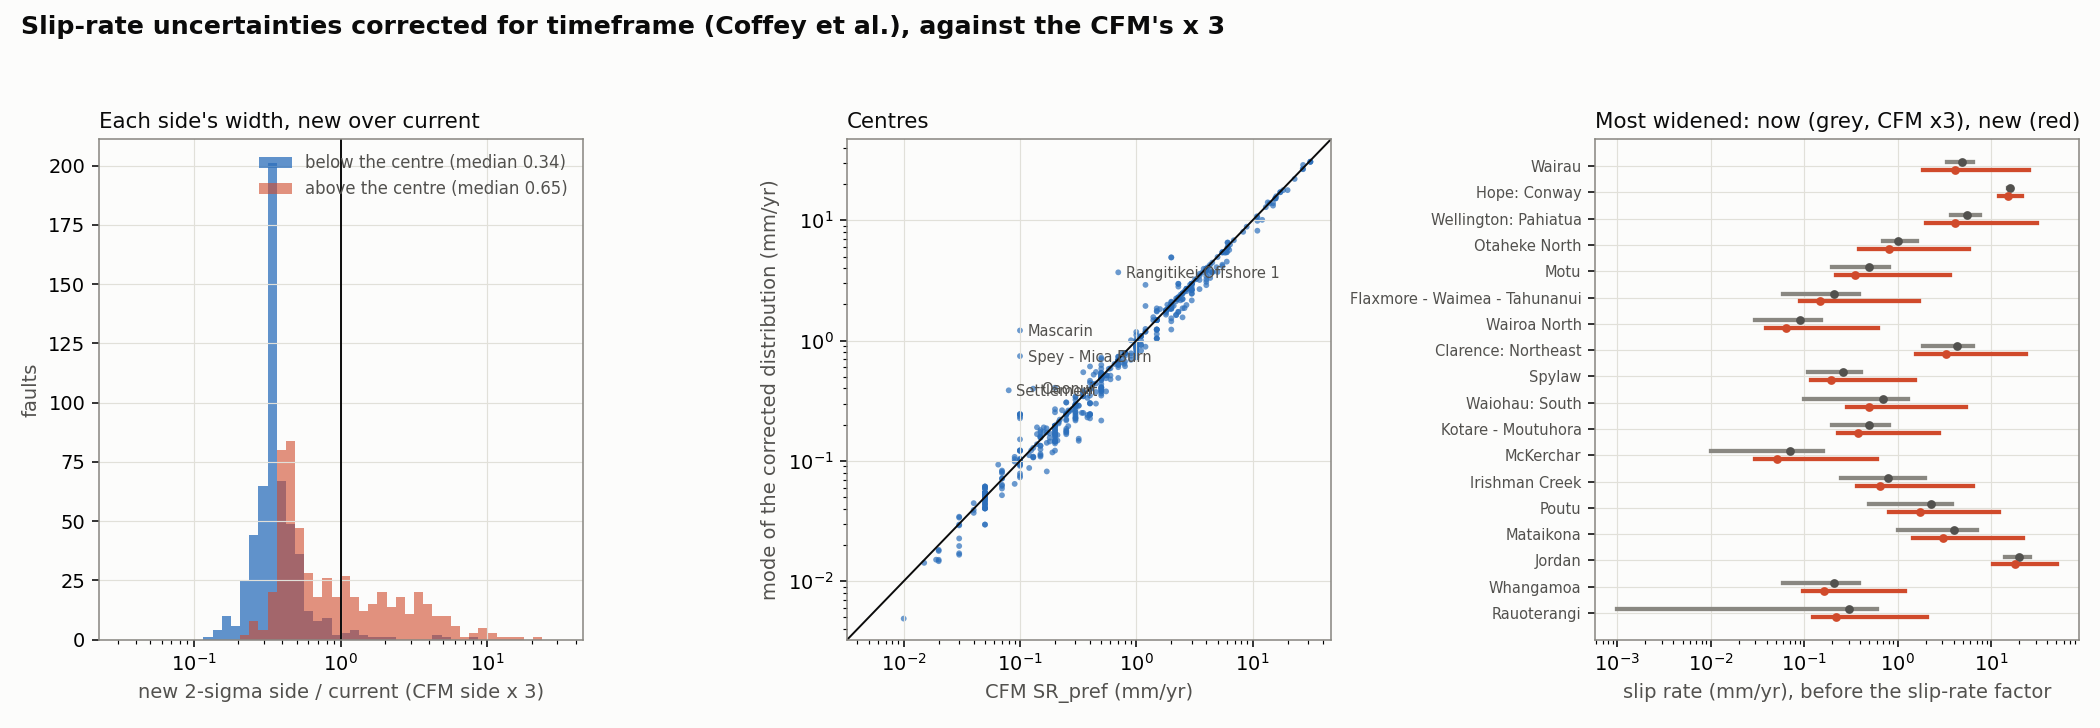

The file beside this chart, header and first rows:
Name, mode, q025, q16, q50, q84, q975, t_eff, fit, periodic, SR_pref, SR_min, SR_max, mode_sim, sn_centre, sn_sd_lo, sn_sd_hi, sn_fit
Acheron, 0, 0, 0, 0, 0, 0, 36435, assigned, 0, 0.0, 0.0, 0.0, 0, 0, 0, 0, ends
Acton, 0.1461, 0.04389, 0.1086, 0.2101, 0.4523, 1.272, 6420, S4, 0, 0.2, 0.05, 0.35, 0.1461, 0.1843, 0.09754, 0.2978, log 2.5/50/97.5
Aka Aka, 0.01467, 2.80167e-07, 0.007438, 0.01525, 0.02368, 0.03311, 100000, S4 long, 0, 0.02, 0.0, 0.03, 0.01467, 0.01426, 0.007365, 0.008934, 16/50/84
Akatarawa, 0.5884, 0.2938, 0.4429, 0.6102, 0.8009, 1.031, 100000, S4 long, 0, 0.6, 0.3, 0.9, 0.5884, 0.5725, 0.149, 0.2088, 16/50/84
Akatore, 1.94, 0.04973, 1.332, 3.348, 7.867, 19.3, 1020, S4, 1, 1.2, 0.05, 6.0, 1.94, 3.725, 2.322, 4.616, log 16/50/84
Akitio Ridge, 0, 0, 0, 0, 0, 0, 36435, assigned, 0, 0.0, 0.0, 0.0, 0, 0, 0, 0, ends
Akitio Trough West, 0, 0, 0, 0, 0, 0, 36435, assigned, 0, 0.0, 0.0, 0.0, 0, 0, 0, 0, ends
Albury, 0.1075, 0.02015, 0.06447, 0.1119, 0.1639, 0.2235, 97169, S4, 0, 0.13, 0.02, 0.2, 0.1075, 0.1044, 0.04392, 0.05576, 16/50/84
Alderman East 1, 0, 0, 0, 0, 0, 0, 36435, assigned, 0, 0.0, 0.0, 0.0, 0, 0, 0, 0, ends
Alderman East 2, 0.1898, 0.1236, 0.1584, 0.2051, 0.2725, 0.3948, 36435, assigned, 0, 0.2, 0.15, 0.25, 0.1898, 0.1623, 0.01993, 0.08549, 16/50/84
Alderman East 3, 0.331, 0.2104, 0.2739, 0.3588, 0.4804, 0.6969, 36435, assigned, 0, 0.35, 0.25, 0.45, 0.331, 0.2845, 0.03917, 0.1532, 16/50/84
Alderman East 4, 0.331, 0.2104, 0.2739, 0.3588, 0.4804, 0.6969, 36435, assigned, 0, 0.35, 0.25, 0.45, 0.331, 0.2845, 0.03917, 0.1532, 16/50/84
Alderman East 5, 0.331, 0.2104, 0.2739, 0.3588, 0.4804, 0.6969, 36435, assigned, 0, 0.35, 0.25, 0.45, 0.331, 0.2845, 0.03917, 0.1532, 16/50/84
Alderman East 6, 0.2383, 0.1595, 0.201, 0.2565, 0.3375, 0.4884, 36435, assigned, 0, 0.25, 0.2, 0.3, 0.2383, 0.2024, 0.02103, 0.1037, 16/50/84
Alderman East 7, 0, 0, 0, 0, 0, 0, 36435, assigned, 0, 0.0, 0.0, 0.0, 0, 0, 0, 0, ends
Alderman West 1, 0, 0, 0, 0, 0, 0, 36435, assigned, 0, 0.0, 0.0, 0.0, 0, 0, 0, 0, ends
Alderman West 2, 0, 0, 0, 0, 0, 0, 36435, assigned, 0, 0.0, 0.0, 0.0, 0, 0, 0, 0, ends
Alderman West 5, 0, 0, 0, 0, 0, 0, 36435, assigned, 0, 0.0, 0.0, 0.0, 0, 0, 0, 0, ends
Alderman West 6, 0, 0, 0, 0, 0, 0, 36435, assigned, 0, 0.0, 0.0, 0.0, 0, 0, 0, 0, ends
Alexander, 0.1587, 0.05065, 0.1225, 0.2448, 0.5768, 1.9, 4918, S4, 0, 0.15, 0.06, 0.4, 0.1587, 0.1873, 0.09505, 0.3935, log 2.5/50/97.5
Alfredton North, 2.472, 1.475, 1.971, 2.503, 3.067, 3.653, 100000, S4 long, 1, 2.5, 1.5, 3.5, 2.472, 2.454, 0.5114, 0.59, 16/50/84
Alfredton South, 2.679, 1.258, 2.21, 4.052, 8.54, 19.15, 1045, S4, 1, 3.5, 2.5, 4.5, 2.679, 3.262, 1.321, 4.462, log 2.5/50/97.5
Alpine: Caswell, 30.69, 25.6, 27.99, 30.8, 33.88, 37.3, 93058, S4, 1, 31.4, 27.9, 33.5, 30.69, 30.37, 2.607, 3.295, 16/50/84
Alpine: Caswell - South George, 26.6, 22.22, 24.27, 26.69, 29.33, 32.27, 94425, S4, 1, 27.2, 24.2, 29.0, 26.6, 26.32, 2.25, 2.825, 16/50/84
Alpine: George landward, 8.847, 7.282, 8.045, 8.923, 9.891, 10.95, 96478, S4, 1, 8.9, 7.8, 10.0, 8.847, 8.779, 0.8102, 1.04, 16/50/84
Alpine: George seaward, 17.79, 14.89, 16.2, 17.77, 19.47, 21.38, 91827, S4, 1, 18.3, 16.4, 19.0, 17.79, 17.56, 1.474, 1.807, 16/50/84
Alpine: George to Jacksons, 28.85, 22.99, 25.89, 29.16, 32.75, 36.6, 100000, S4 long, 1, 27.2, 24.2, 34.0, 28.85, 28.65, 3.037, 3.846, 16/50/84
Alpine: Jacksons to Kaniere, 26.75, 20.99, 23.85, 27.05, 30.56, 34.31, 100000, S4 long, 1, 27.0, 22.0, 32.0, 26.75, 26.57, 2.982, 3.75, 16/50/84
Alpine: Kaniere to Springs Junction, 13.25, 7.576, 10.81, 15.87, 25.28, 42.71, 3828, S4, 1, 15.0, 13.0, 17.0, 13.25, 13.77, 3.834, 10.11, log 2.5/50/97.5
Alpine: Nancy, 15.23, 12.7, 13.9, 15.3, 16.83, 18.54, 94468, S4, 1, 15.7, 13.8, 16.7, 15.23, 15.08, 1.301, 1.645, 16/50/84
Alpine: Resolution - Charles, 15.23, 12.7, 13.9, 15.3, 16.84, 18.54, 94270, S4, 1, 15.7, 13.8, 16.7, 15.23, 15.08, 1.301, 1.647, 16/50/84
Alpine: Resolution - Dagg, 30.69, 25.62, 28, 30.8, 33.86, 37.27, 94016, S4, 1, 31.4, 27.9, 33.5, 30.69, 30.37, 2.603, 3.278, 16/50/84
Alpine: Resolution - Five Fingers, 30.62, 25.47, 27.92, 30.8, 33.99, 37.57, 85336, S4, 1, 31.4, 27.9, 33.5, 30.62, 30.28, 2.626, 3.452, 16/50/84
Alpine: Springs Junction to Tophouse, 5.387, 2.924, 4.159, 5.512, 6.996, 8.62, 48323, S4, 1, 5.5, 3.0, 8.0, 5.387, 5.305, 1.257, 1.587, 16/50/84
AmberBlyth, 1.989, 1.063, 1.554, 2.193, 3.055, 4.24, 10613, S4, 1, 1.85, 1.21, 3.13, 1.989, 1.787, 0.4088, 1.04, 16/50/84
Aorangi Ridge, 0, 0, 0, 0, 0, 0, 36435, assigned, 0, 0.0, 0.0, 0.0, 0, 0, 0, 0, ends
Aorangi Trough, 0, 0, 0, 0, 0, 0, 36435, assigned, 0, 0.0, 0.0, 0.0, 0, 0, 0, 0, ends
Aotea - Evans Bay, 1.48, 0.5949, 1.036, 1.502, 1.991, 2.497, 84452, S4, 1, 1.4, 0.6, 2.4, 1.48, 1.467, 0.4515, 0.508, 16/50/84
Ararata, 0.01916, 0.01349, 0.01654, 0.02056, 0.02651, 0.03849, 36435, assigned, 0, 0.02, 0.02, 0.02, 0.01916, 0.01825, 0.002872, 0.007847, log 2.5/50/97.5
Aratiatia, 0.7509, 0.4401, 0.6039, 0.8193, 1.121, 1.634, 36435, assigned, 0, 0.8, 0.5, 1.1, 0.7509, 0.6527, 0.1161, 0.3734, 16/50/84
Ariel Bank, 6.529, 4.3, 5.409, 6.61, 7.892, 9.233, 100000, S4 long, 1, 6.1, 4.4, 8.8, 6.529, 6.481, 1.144, 1.349, 16/50/84
Ariel Bank 2, 6.529, 4.3, 5.409, 6.61, 7.892, 9.233, 100000, S4 long, 1, 6.1, 4.4, 8.8, 6.529, 6.481, 1.144, 1.349, 16/50/84
Ariel East, 1.829, 0.6955, 1.259, 1.852, 2.469, 3.101, 100000, S4 long, 1, 1.6, 0.7, 3.0, 1.829, 1.815, 0.5782, 0.6375, 16/50/84
Astrolabe 1, 0.3795, 0.2472, 0.3169, 0.4102, 0.545, 0.7895, 36435, assigned, 0, 0.4, 0.3, 0.5, 0.3795, 0.3246, 0.03985, 0.171, 16/50/84
Astrolabe 2, 0.4987, 0.3272, 0.4175, 0.5385, 0.7137, 1.033, 36435, assigned, 0, 0.5, 0.4, 0.65, 0.4987, 0.4258, 0.05026, 0.2227, 16/50/84
Astrolabe 3, 0.4987, 0.3272, 0.4175, 0.5385, 0.7137, 1.033, 36435, assigned, 0, 0.5, 0.4, 0.65, 0.4987, 0.4258, 0.05026, 0.2227, 16/50/84
Astrolabe 5, 1.478, 1.054, 1.266, 1.503, 1.766, 2.054, 68402, assigned, 1, 1.5, 1.1, 1.9, 1.478, 1.462, 0.2176, 0.2833, 16/50/84
Astrolabe 7, 1.478, 1.054, 1.266, 1.503, 1.766, 2.054, 68402, assigned, 1, 1.5, 1.1, 1.9, 1.478, 1.462, 0.2176, 0.2833, 16/50/84
Astrolabe 8, 0.4501, 0.2907, 0.3747, 0.4871, 0.649, 0.9405, 36435, assigned, 0, 0.45, 0.35, 0.6, 0.4501, 0.3857, 0.04943, 0.2048, 16/50/84
Awahokomo, 0.5826, 0.2176, 0.4038, 0.6108, 0.8486, 1.141, 80287, S4, 0, 0.58, 0.22, 0.98, 0.5826, 0.5612, 0.1827, 0.2615, 16/50/84
Awaiti, 1.476, 0.4964, 0.9855, 1.502, 2.046, 2.615, 68402, assigned, 1, 1.0, 0.5, 2.5, 1.476, 1.46, 0.4989, 0.5671, 16/50/84
Awakeri, 0.2481, 0.09006, 0.1813, 0.309, 0.5369, 1.033, 12893, S4, 0, 0.25, 0.1, 0.5, 0.2481, 0.3134, 0.1471, 0.2639, log 2.5/50/97.5
Awamoa, 0.09914, 0.06934, 0.08398, 0.1023, 0.1248, 0.1625, 67863, S4, 0, 0.1, 0.08, 0.12, 0.09914, 0.09814, 0.01648, 0.02785, log 2.5/50/97.5
Awanui, 0.7233, 0.3106, 0.5913, 1.148, 2.482, 5.743, 1017, S4, 1, 1.0, 0.5, 1.5, 0.7233, 0.968, 0.4404, 1.358, log 2.5/50/97.5
Awanui 1, 0, 0, 0, 0, 0, 0, 36435, assigned, 0, 0.0, 0.0, 0.0, 0, 0, 0, 0, ends
Awanui 2, 0, 0, 0, 0, 0, 0, 36435, assigned, 0, 0.0, 0.0, 0.0, 0, 0, 0, 0, ends
Awanui 3, 0, 0, 0, 0, 0, 0, 36435, assigned, 0, 0.0, 0.0, 0.0, 0, 0, 0, 0, ends
Awatere: Northeast 1, 5.447, 3.231, 4.434, 6.118, 8.562, 12.16, 8570, S4, 1, 6.0, 4.0, 8.0, 5.447, 4.528, 0.6815, 3.114, 16/50/84
Awatere: Northeast 2, 1.483, 0.4975, 0.9876, 1.502, 2.035, 2.581, 100000, S4 long, 1, 1.5, 0.5, 2.5, 1.483, 1.472, 0.5024, 0.5506, 16/50/84
Awatere: Southwest, 5.377, 3.522, 4.517, 5.969, 8.147, 11.42, 8007, S4, 1, 5.8, 5.3, 6.3, 5.377, 5.577, 1.213, 2.36, log 2.5/50/97.5
... 820 more rows
